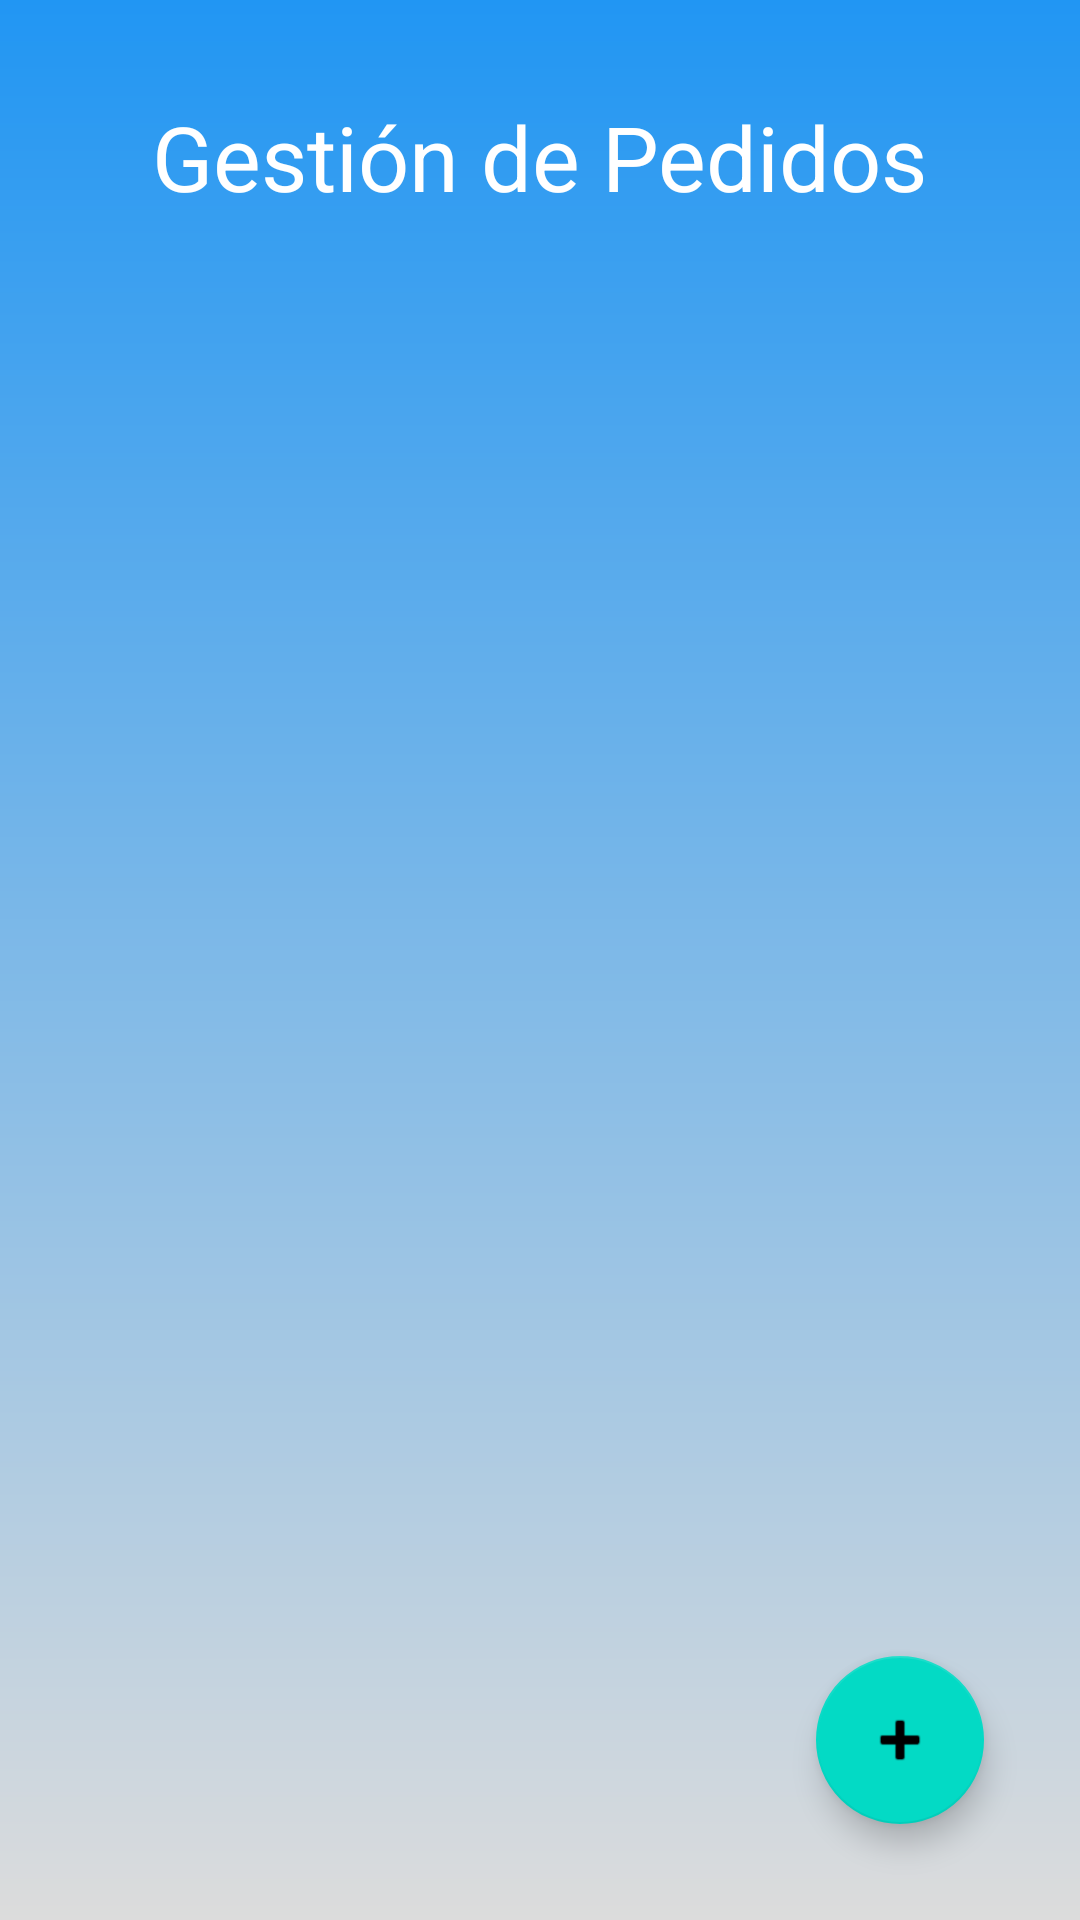

This screen was rendered from an Android layout file. Write that file and the resources it references.
<!-- AndroidManifest.xml: application theme Theme.ComercialesGEUY -->
<!-- res/layout/activity_lista_pedidos.xml -->
<?xml version="1.0" encoding="utf-8"?>
<androidx.constraintlayout.widget.ConstraintLayout xmlns:android="http://schemas.android.com/apk/res/android"
    xmlns:app="http://schemas.android.com/apk/res-auto"
    xmlns:tools="http://schemas.android.com/tools"
    android:layout_width="match_parent"
    android:layout_height="match_parent"
    android:background="@drawable/pop_bg1"
    tools:context=".pedidos.gestion.ListaPedidosActivity">

    <TextView
        android:id="@+id/textViewPedido"
        android:layout_width="wrap_content"
        android:layout_height="wrap_content"
        android:layout_marginTop="32dp"
        android:text="@string/GPedido"
        android:textColor="@color/white"
        android:textSize="30sp"
        app:layout_constraintEnd_toEndOf="parent"
        app:layout_constraintStart_toStartOf="parent"
        app:layout_constraintTop_toTopOf="parent" />

    <com.google.android.material.floatingactionbutton.FloatingActionButton
        android:id="@+id/btnAddPedido"
        android:layout_width="wrap_content"
        android:layout_height="wrap_content"

        android:layout_marginEnd="32dp"
        android:layout_marginBottom="32dp"
        android:clickable="true"
        app:layout_constraintBottom_toBottomOf="parent"
        app:layout_constraintEnd_toEndOf="parent"
        app:srcCompat="@android:drawable/ic_input_add"
        tools:ignore="MissingConstraints" />

    <androidx.recyclerview.widget.RecyclerView
        android:id="@+id/rvPedido"
        android:layout_width="0dp"
        android:layout_height="0dp"

        android:layout_marginStart="8dp"
        android:layout_marginTop="32dp"
        android:layout_marginEnd="8dp"
        android:layout_marginBottom="32dp"
        app:layout_constraintBottom_toTopOf="@+id/btnAddPedido"
        app:layout_constraintEnd_toEndOf="parent"
        app:layout_constraintHorizontal_bias="0.0"
        app:layout_constraintStart_toStartOf="parent"
        app:layout_constraintTop_toBottomOf="@+id/textViewPedido">

    </androidx.recyclerview.widget.RecyclerView>

</androidx.constraintlayout.widget.ConstraintLayout>
<!-- resources referenced by this layout -->
<resources>
  <color name="white">#FFFFFFFF</color>
  <!-- drawable pop_bg1 (drawable) -->
  <?xml version="1.0" encoding="utf-8"?>
  <shape xmlns:android="http://schemas.android.com/apk/res/android">
      <gradient
          android:angle="270"
          android:startColor="#2196F3"
          android:endColor="#DCDCDC" />
  
  </shape>
  <string name="GPedido">Gestión de Pedidos</string>
  <style name="Theme.ComercialesGEUY" parent="Theme.MaterialComponents.DayNight.DarkActionBar">
          
          <item name="colorPrimary">#2196F3</item>
          <item name="colorPrimaryVariant">#1976D2</item>
          <item name="colorOnPrimary">#212121</item>
          
          <item name="colorSecondary">@color/teal_200</item>
          <item name="colorSecondaryVariant">@color/teal_700</item>
          <item name="colorOnSecondary">@color/black</item>
          
          <item name="android:statusBarColor" tools:targetApi="l">?attr/colorPrimaryVariant</item>
          
      </style>
  <color name="teal_200">#FF03DAC5</color>
  <color name="teal_700">#FF018786</color>
  <color name="black">#FF000000</color>
</resources>
